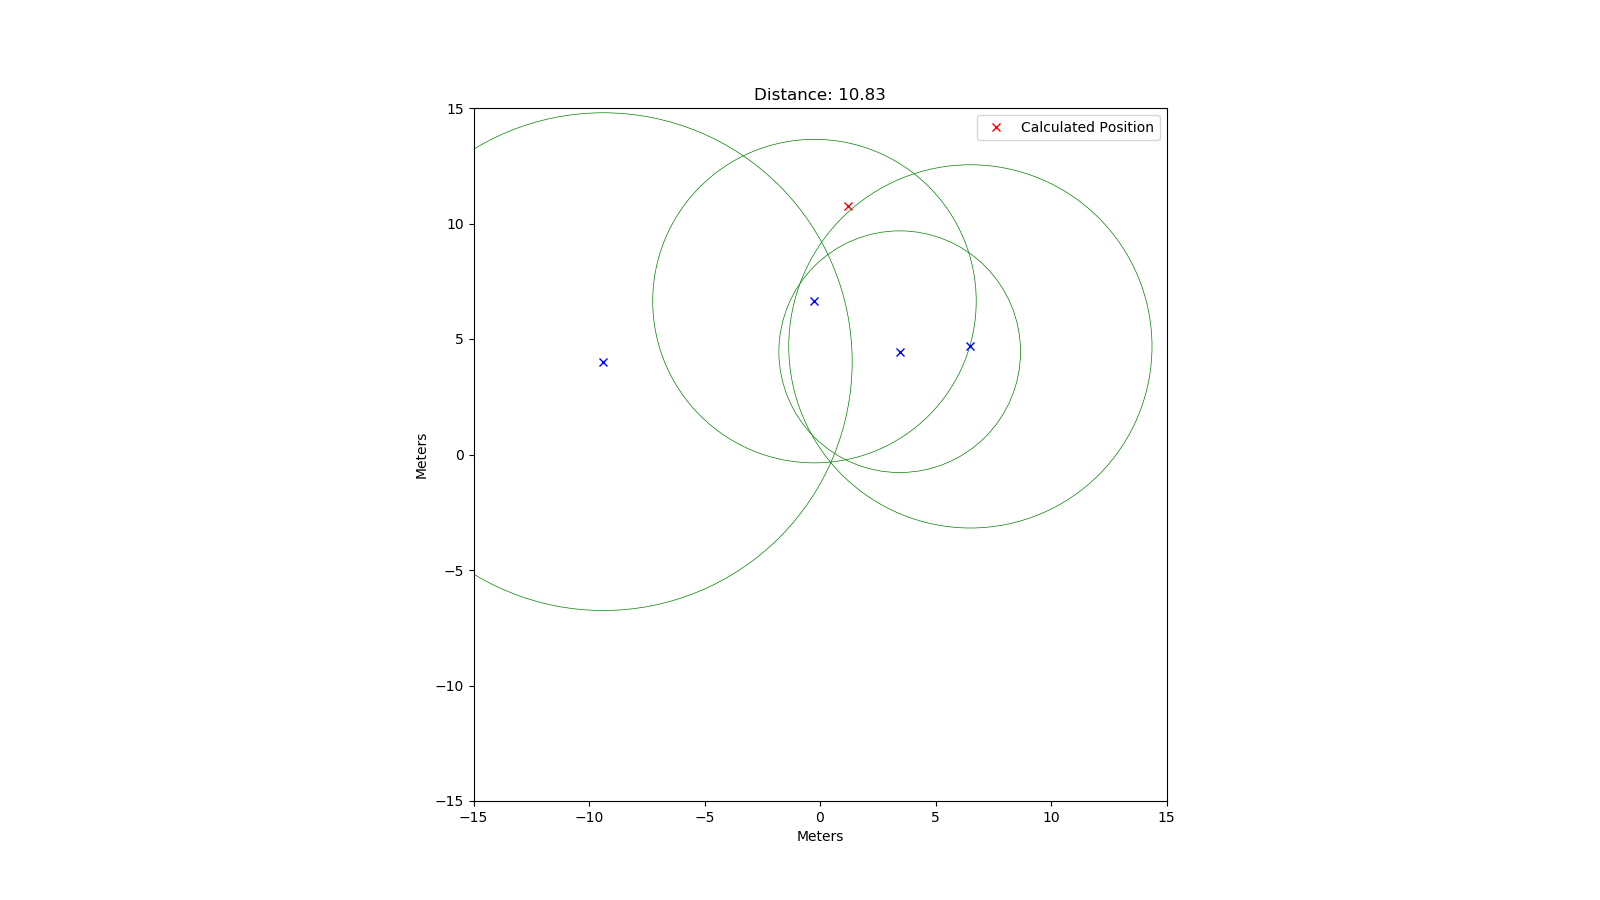

Source data for this figure (header and first rows):
rtt; x; y
34872; 3.45; 4.45
46683; -0.24; 6.64
52415; 6.51; 4.68
71824; -9.38; 4.02
55195; 6.16; -6.14
65687; 1.31; 9.55
29418; -4.05; 1.56
59045; -9.07; 0.28
78717; 9.82; 7.03
68273; -9.87; -2.38
